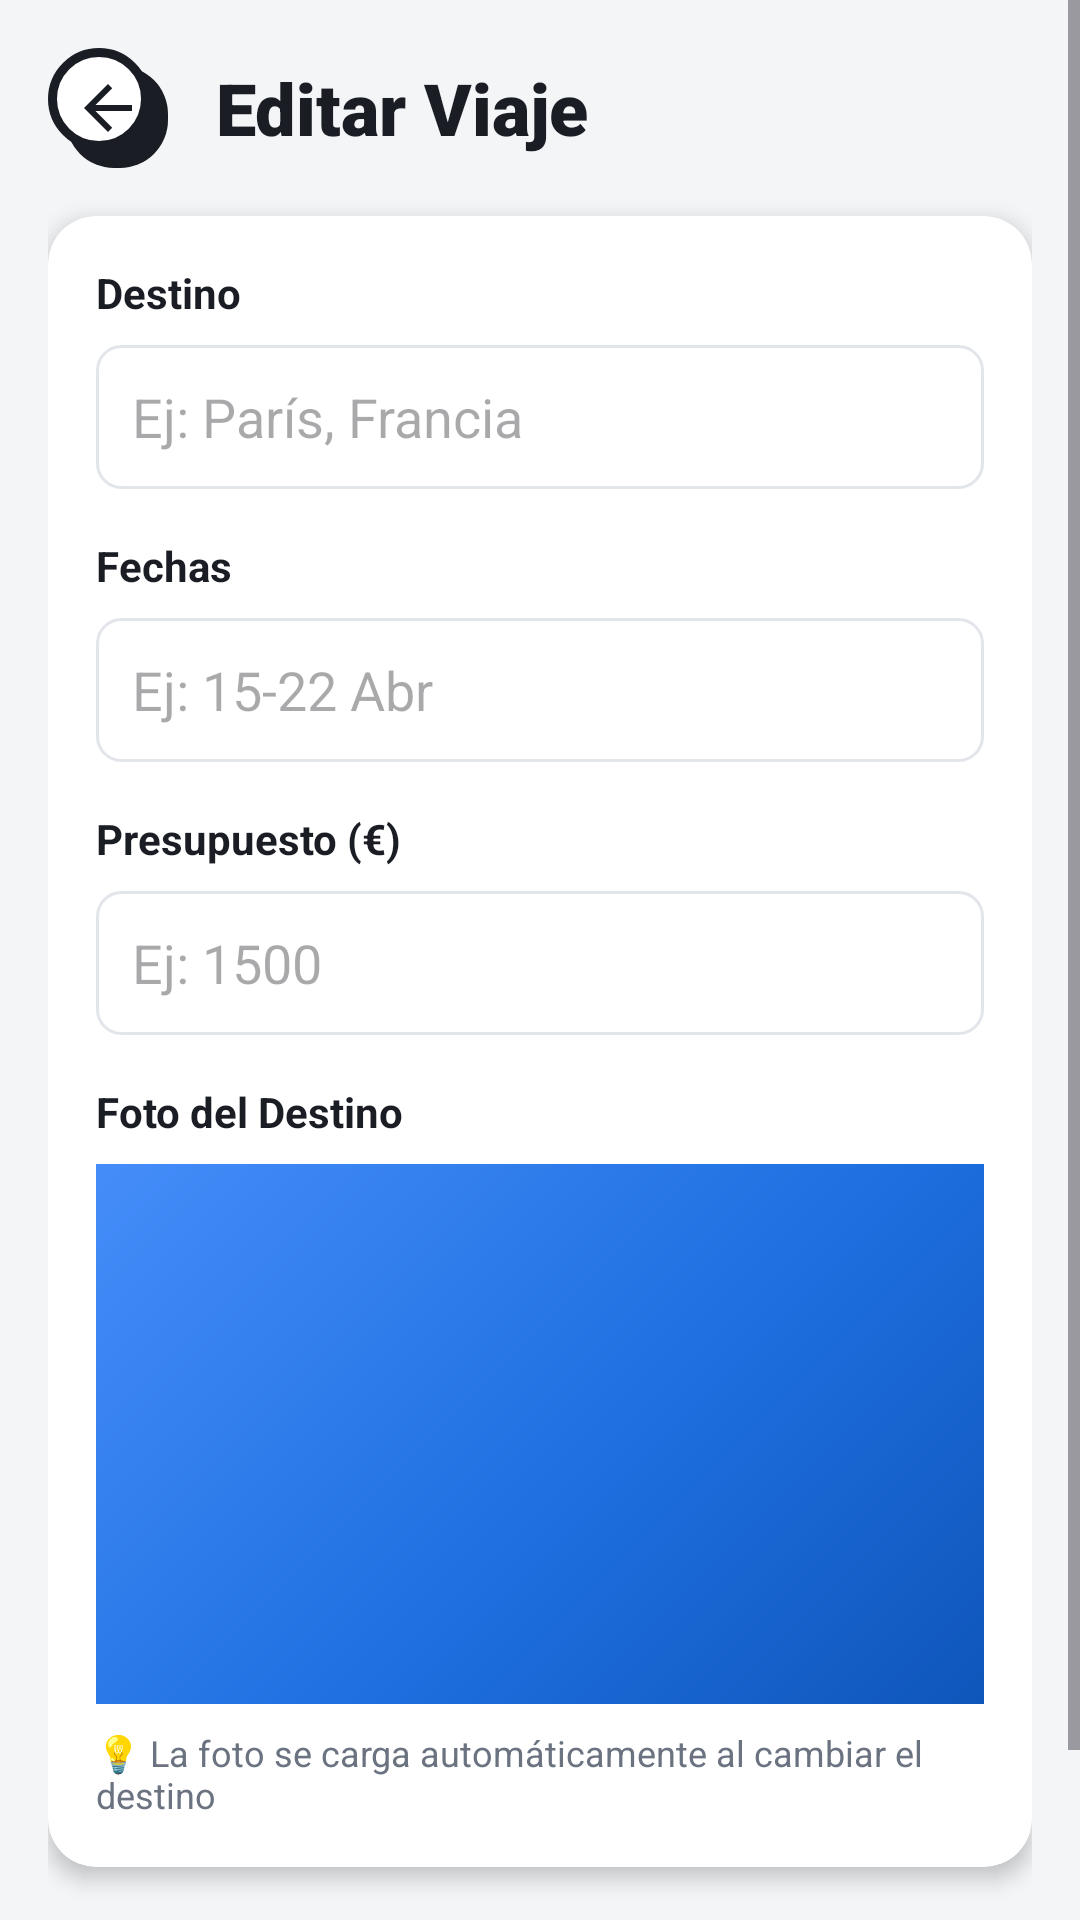

This screen was rendered from an Android layout file. Write that file and the resources it references.
<!-- AndroidManifest.xml: application theme Theme.TravelPlannerAI -->
<!-- res/layout/fragment_edit_trip.xml -->
<?xml version="1.0" encoding="utf-8"?>
<ScrollView xmlns:android="http://schemas.android.com/apk/res/android"
    xmlns:app="http://schemas.android.com/apk/res-auto"
    android:layout_width="match_parent"
    android:layout_height="match_parent"
    android:background="@color/neo_bg">

    <LinearLayout
        android:layout_width="match_parent"
        android:layout_height="wrap_content"
        android:orientation="vertical"
        android:padding="16dp">

        
        <LinearLayout
            android:layout_width="match_parent"
            android:layout_height="wrap_content"
            android:orientation="horizontal"
            android:gravity="center_vertical"
            android:layout_marginBottom="16dp">

            <ImageButton
                android:id="@+id/btnBack"
                android:layout_width="40dp"
                android:layout_height="40dp"
                android:background="@drawable/neo_card_bg"
                android:contentDescription="Volver"
                android:padding="8dp"
                android:src="@drawable/ic_arrow_back"
                app:tint="@color/neo_black"
                android:layout_marginEnd="16dp" />

            <TextView
                android:layout_width="0dp"
                android:layout_height="wrap_content"
                android:layout_weight="1"
                android:text="Editar Viaje"
                android:textColor="@color/neo_black"
                android:textSize="24sp"
                android:fontFamily="sans-serif-black"
                android:textStyle="bold" />
        </LinearLayout>

        
        <androidx.cardview.widget.CardView
            android:layout_width="match_parent"
            android:layout_height="wrap_content"
            android:layout_marginBottom="16dp"
            app:cardCornerRadius="16dp"
            app:cardElevation="4dp"
            app:cardBackgroundColor="@color/app_surface">

            <LinearLayout
                android:layout_width="match_parent"
                android:layout_height="wrap_content"
                android:orientation="vertical"
                android:padding="16dp">

                <TextView
                    android:layout_width="match_parent"
                    android:layout_height="wrap_content"
                    android:text="Destino"
                    android:textColor="@color/neo_black"
                    android:textSize="14sp"
                    android:textStyle="bold" />

                <EditText
                    android:id="@+id/etDestination"
                    android:layout_width="match_parent"
                    android:layout_height="48dp"
                    android:layout_marginTop="8dp"
                    android:background="@drawable/edittext_style"
                    android:hint="Ej: París, Francia"
                    android:inputType="text"
                    android:padding="12dp" />

                <TextView
                    android:layout_width="match_parent"
                    android:layout_height="wrap_content"
                    android:layout_marginTop="16dp"
                    android:text="Fechas"
                    android:textColor="@color/neo_black"
                    android:textSize="14sp"
                    android:textStyle="bold" />

                <EditText
                    android:id="@+id/etDates"
                    android:layout_width="match_parent"
                    android:layout_height="48dp"
                    android:layout_marginTop="8dp"
                    android:background="@drawable/edittext_style"
                    android:hint="Ej: 15-22 Abr"
                    android:inputType="text"
                    android:padding="12dp" />

                <TextView
                    android:layout_width="match_parent"
                    android:layout_height="wrap_content"
                    android:layout_marginTop="16dp"
                    android:text="Presupuesto (€)"
                    android:textColor="@color/neo_black"
                    android:textSize="14sp"
                    android:textStyle="bold" />

                <EditText
                    android:id="@+id/etBudget"
                    android:layout_width="match_parent"
                    android:layout_height="48dp"
                    android:layout_marginTop="8dp"
                    android:background="@drawable/edittext_style"
                    android:hint="Ej: 1500"
                    android:inputType="numberDecimal"
                    android:padding="12dp" />

                <TextView
                    android:layout_width="match_parent"
                    android:layout_height="wrap_content"
                    android:layout_marginTop="16dp"
                    android:text="Foto del Destino"
                    android:textColor="@color/neo_black"
                    android:textSize="14sp"
                    android:textStyle="bold" />

                <ImageView
                    android:id="@+id/ivCityPreview"
                    android:layout_width="match_parent"
                    android:layout_height="180dp"
                    android:layout_marginTop="8dp"
                    android:contentDescription="Foto de la ciudad"
                    android:scaleType="centerCrop"
                    app:srcCompat="@drawable/ic_launcher_background" />

                <TextView
                    android:layout_width="match_parent"
                    android:layout_height="wrap_content"
                    android:layout_marginTop="8dp"
                    android:text="💡 La foto se carga automáticamente al cambiar el destino"
                    android:textColor="@color/text_muted"
                    android:textSize="12sp" />
            </LinearLayout>
        </androidx.cardview.widget.CardView>

        
        <LinearLayout
            android:layout_width="match_parent"
            android:layout_height="wrap_content"
            android:orientation="horizontal">

            <com.google.android.material.button.MaterialButton
                android:id="@+id/btnSaveTrip"
                android:layout_width="0dp"
                android:layout_height="48dp"
                android:layout_weight="1"
                android:layout_marginEnd="8dp"
                android:text="✅  Guardar"
                android:textColor="@color/ink_fixed"
                android:textStyle="bold"
                app:backgroundTint="@color/neo_yellow"
                app:strokeColor="@color/neo_black"
                app:strokeWidth="2dp"
                app:cornerRadius="12dp"
                android:stateListAnimator="@null" />

            <com.google.android.material.button.MaterialButton
                android:id="@+id/btnCancel"
                android:layout_width="0dp"
                android:layout_height="48dp"
                android:layout_weight="1"
                android:layout_marginStart="8dp"
                android:text="❌  Cancelar"
                android:textColor="#FFFFFF"
                android:textStyle="bold"
                app:backgroundTint="#757575"
                app:cornerRadius="12dp"
                android:stateListAnimator="@null" />
        </LinearLayout>

        <ProgressBar
            android:id="@+id/pbLoading"
            android:layout_width="wrap_content"
            android:layout_height="wrap_content"
            android:layout_gravity="center"
            android:layout_marginTop="16dp"
            android:visibility="gone" />

    </LinearLayout>
</ScrollView>
<!-- resources referenced by this layout -->
<resources>
  <color name="app_surface">#FFFFFF</color>
  <color name="ink_fixed">#1A1D24</color>
  <color name="neo_bg">#F4F5F7</color>
  <color name="neo_black">#1A1D24</color>
  <color name="neo_yellow">#FFD600</color>
  <color name="text_muted">#6B7280</color>
  <!-- drawable edittext_style (drawable) -->
  <?xml version="1.0" encoding="utf-8"?>
  <shape xmlns:android="http://schemas.android.com/apk/res/android">
      <solid android:color="@color/app_surface" />
      <stroke android:color="@color/app_stroke" android:width="1dp" />
      <corners android:radius="8dp" />
  </shape>
  <!-- drawable ic_arrow_back (drawable) -->
  <?xml version="1.0" encoding="utf-8"?>
  <vector xmlns:android="http://schemas.android.com/apk/res/android"
      android:width="24dp"
      android:height="24dp"
      android:viewportWidth="24"
      android:viewportHeight="24">
      <path
          android:fillColor="@color/neo_black"
          android:pathData="M20,11H7.83l5.59,-5.59L12,4l-8,8 8,8 1.41,-1.41L7.83,13H20v-2z"/>
  </vector>
  <!-- drawable neo_card_bg (drawable) -->
  <?xml version="1.0" encoding="utf-8"?>
  <layer-list xmlns:android="http://schemas.android.com/apk/res/android">
      <item android:top="6dp" android:left="6dp">
          <shape android:shape="rectangle">
              <solid android:color="@color/neo_black" />
              <corners android:radius="16dp" />
          </shape>
      </item>
      <item android:bottom="6dp" android:right="6dp">
          <shape android:shape="rectangle">
              <solid android:color="@color/neo_white" />
              <stroke android:width="3dp" android:color="@color/neo_black" />
              <corners android:radius="16dp" />
          </shape>
      </item>
  </layer-list>
  <style name="Theme.TravelPlannerAI" parent="Base.Theme.TravelPlannerAI" />
  <color name="app_stroke">#E2E5EA</color>
  <color name="neo_white">#FFFFFF</color>
  <color name="app_blue">#1E6FE0</color>
  <color name="white">#FFFFFFFF</color>
  <color name="app_blue_light">#4D94FF</color>
  <color name="text_dark">#1A1D24</color>
  <color name="app_surface_variant">#EEF1F5</color>
  <color name="danger_red">#E53935</color>
  <style name="AppAlertDialog" parent="ThemeOverlay.Material3.MaterialAlertDialog">
          <item name="colorSurface">@color/app_surface</item>
          <item name="colorOnSurface">@color/text_dark</item>
          <item name="colorPrimary">@color/app_blue</item>
          <item name="android:textColorPrimary">@color/text_dark</item>
          <item name="android:textColorSecondary">@color/text_muted</item>
          <item name="materialAlertDialogTitleTextStyle">@style/AppAlertDialog.Title</item>
          <item name="buttonBarPositiveButtonStyle">@style/AppAlertDialog.PositiveButton</item>
          <item name="buttonBarNegativeButtonStyle">@style/AppAlertDialog.NegativeButton</item>
      </style>
  <style name="AppAlertDialog.Title" parent="MaterialAlertDialog.Material3.Title.Text">
          <item name="android:textColor">@color/text_dark</item>
          <item name="android:textSize">19sp</item>
          <item name="android:textStyle">bold</item>
      </style>
  <style name="AppAlertDialog.PositiveButton" parent="Widget.Material3.Button.TextButton.Dialog">
          <item name="android:textColor">@color/app_blue</item>
          <item name="android:textStyle">bold</item>
      </style>
  <style name="AppAlertDialog.NegativeButton" parent="Widget.Material3.Button.TextButton.Dialog">
          <item name="android:textColor">@color/text_muted</item>
      </style>
</resources>
